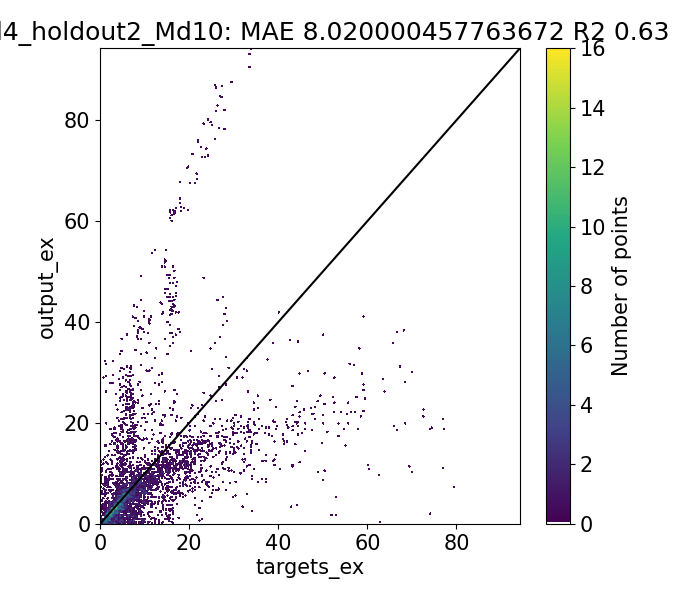

Source data for this figure (header and first rows):
Target, Output, Diff
0.66, -3.458, 4.118
0.6983, -3.42, 4.118
0.965, -2.551, 3.516
1.2, -2.407, 3.607
1.444, -2.133, 3.577
1.358, -1.997, 3.355
4.404, 1.024, 3.38
3.65, 1.416, 2.234
1.737, -3.851, 5.588
1.78, -3.702, 5.482
4.046, 0.7142, 3.332
3.467, 1.306, 2.162
1.447, -5.347, 6.794
1.718, -5.161, 6.879
1.446, -2.646, 4.092
1.12, -2.683, 3.803
1.646, -2.417, 4.064
1.41, -2.3, 3.71
1.81, -2.678, 4.488
1.657, -2.589, 4.245
1.627, -3.003, 4.631
2.064, -2.916, 4.979
2.353, -3.015, 5.368
2.021, -2.847, 4.868
1.467, -1.831, 3.297
1.55, -1.892, 3.442
1.92, -0.8231, 2.743
2.007, -0.8323, 2.839
2.076, -2.745, 4.821
2.98, -2.81, 5.79
2.14, -2.015, 4.155
2.362, -2.016, 4.378
2.103, -0.4357, 2.539
2.04, -0.45, 2.49
2.135, -0.995, 3.13
2.13, -0.9199, 3.05
1.5, -1.059, 2.559
1.793, -1.139, 2.932
2.004, 0.1715, 1.833
1.72, 0.1031, 1.617
2.31, -1.221, 3.531
1.72, -1.333, 3.053
1.239, -1.046, 2.285
1.29, -1.04, 2.33
1.01, -1.067, 2.077
1.668, -1.397, 3.065
1.24, -1.35, 2.59
1.614, 0.9595, 0.6546
1.45, 0.3412, 1.109
1.463, 0.4287, 1.035
1.065, -0.7349, 1.8
1.173, -0.6042, 1.777
0.6017, 0.6353, -0.03361
0.6122, -2.436, 3.048
0.67, -2.373, 3.043
0.8367, -2.862, 3.699
0.7967, -2.674, 3.471
0.9729, -4.459, 5.431
0.892, -4.3, 5.192
0.9633, -2.232, 3.196
... 10,180 more rows
